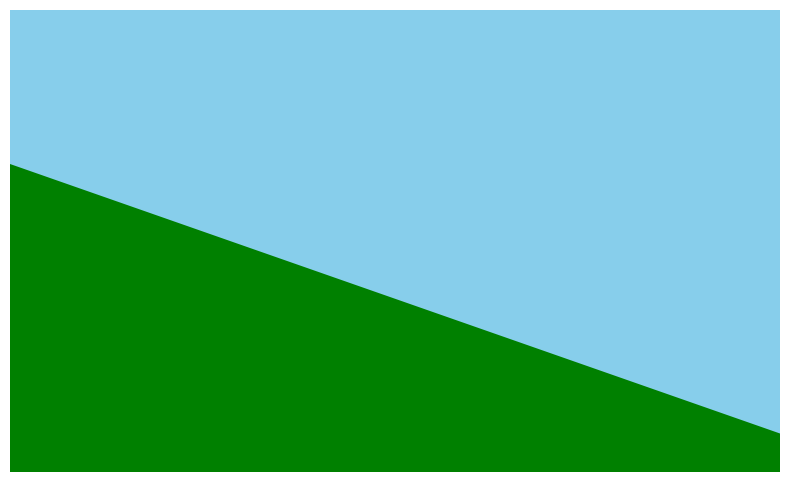

The matplotlib source for this figure:
# Animation: Boy rolling a ball down the hill
import math
import matplotlib.pyplot as plt
from matplotlib.animation import FuncAnimation
from matplotlib.patches import Circle, Rectangle, Polygon, Ellipse

fig, ax = plt.subplots(figsize=(10, 6))
ax.set_xlim(0, 100)
ax.set_ylim(0, 60)
ax.set_aspect("equal")
ax.axis("off")

moving = []  # everything that moves is re-drawn in every frame


def add(p):
    moving.append(ax.add_patch(p))


def line(x, y, c="k", w=2):
    moving.extend(ax.plot(x, y, c=c, lw=w))


def man(x, y, step):
    s = 2 * math.sin(step)
    add(Circle((x, y + 14), 2, fc="w", ec="k", lw=2))   # head
    line([x, x], [y + 6, y + 12])                       # body
    line([x, x + s], [y + 6, y])                        # legs
    line([x, x - s], [y + 6, y])
    line([x, x - s], [y + 11, y + 8])                   # arms
    line([x, x + s], [y + 11, y + 8])


ax.add_patch(Rectangle((0, 0), 100, 60, fc="skyblue", zorder=0))
ax.add_patch(Polygon([(0, 0), (0, 40), (100, 5), (100, 0)], fc="green"))


def update(f):
    for a in moving:
        a.remove()
    moving.clear()
    x = 5 + 0.45 * f
    man(x, 40 - 0.35 * x, f * 0.3)
    bx = x + 8
    by = 40 - 0.35 * bx + 2.7
    add(Circle((bx, by), 2.5, fc="orange", ec="k"))
    a = -f * 0.4
    line([bx, bx + 2.5 * math.cos(a)], [by, by + 2.5 * math.sin(a)])   # shows the rolling


ani = FuncAnimation(fig, update, frames=range(170), interval=30)
plt.show()
